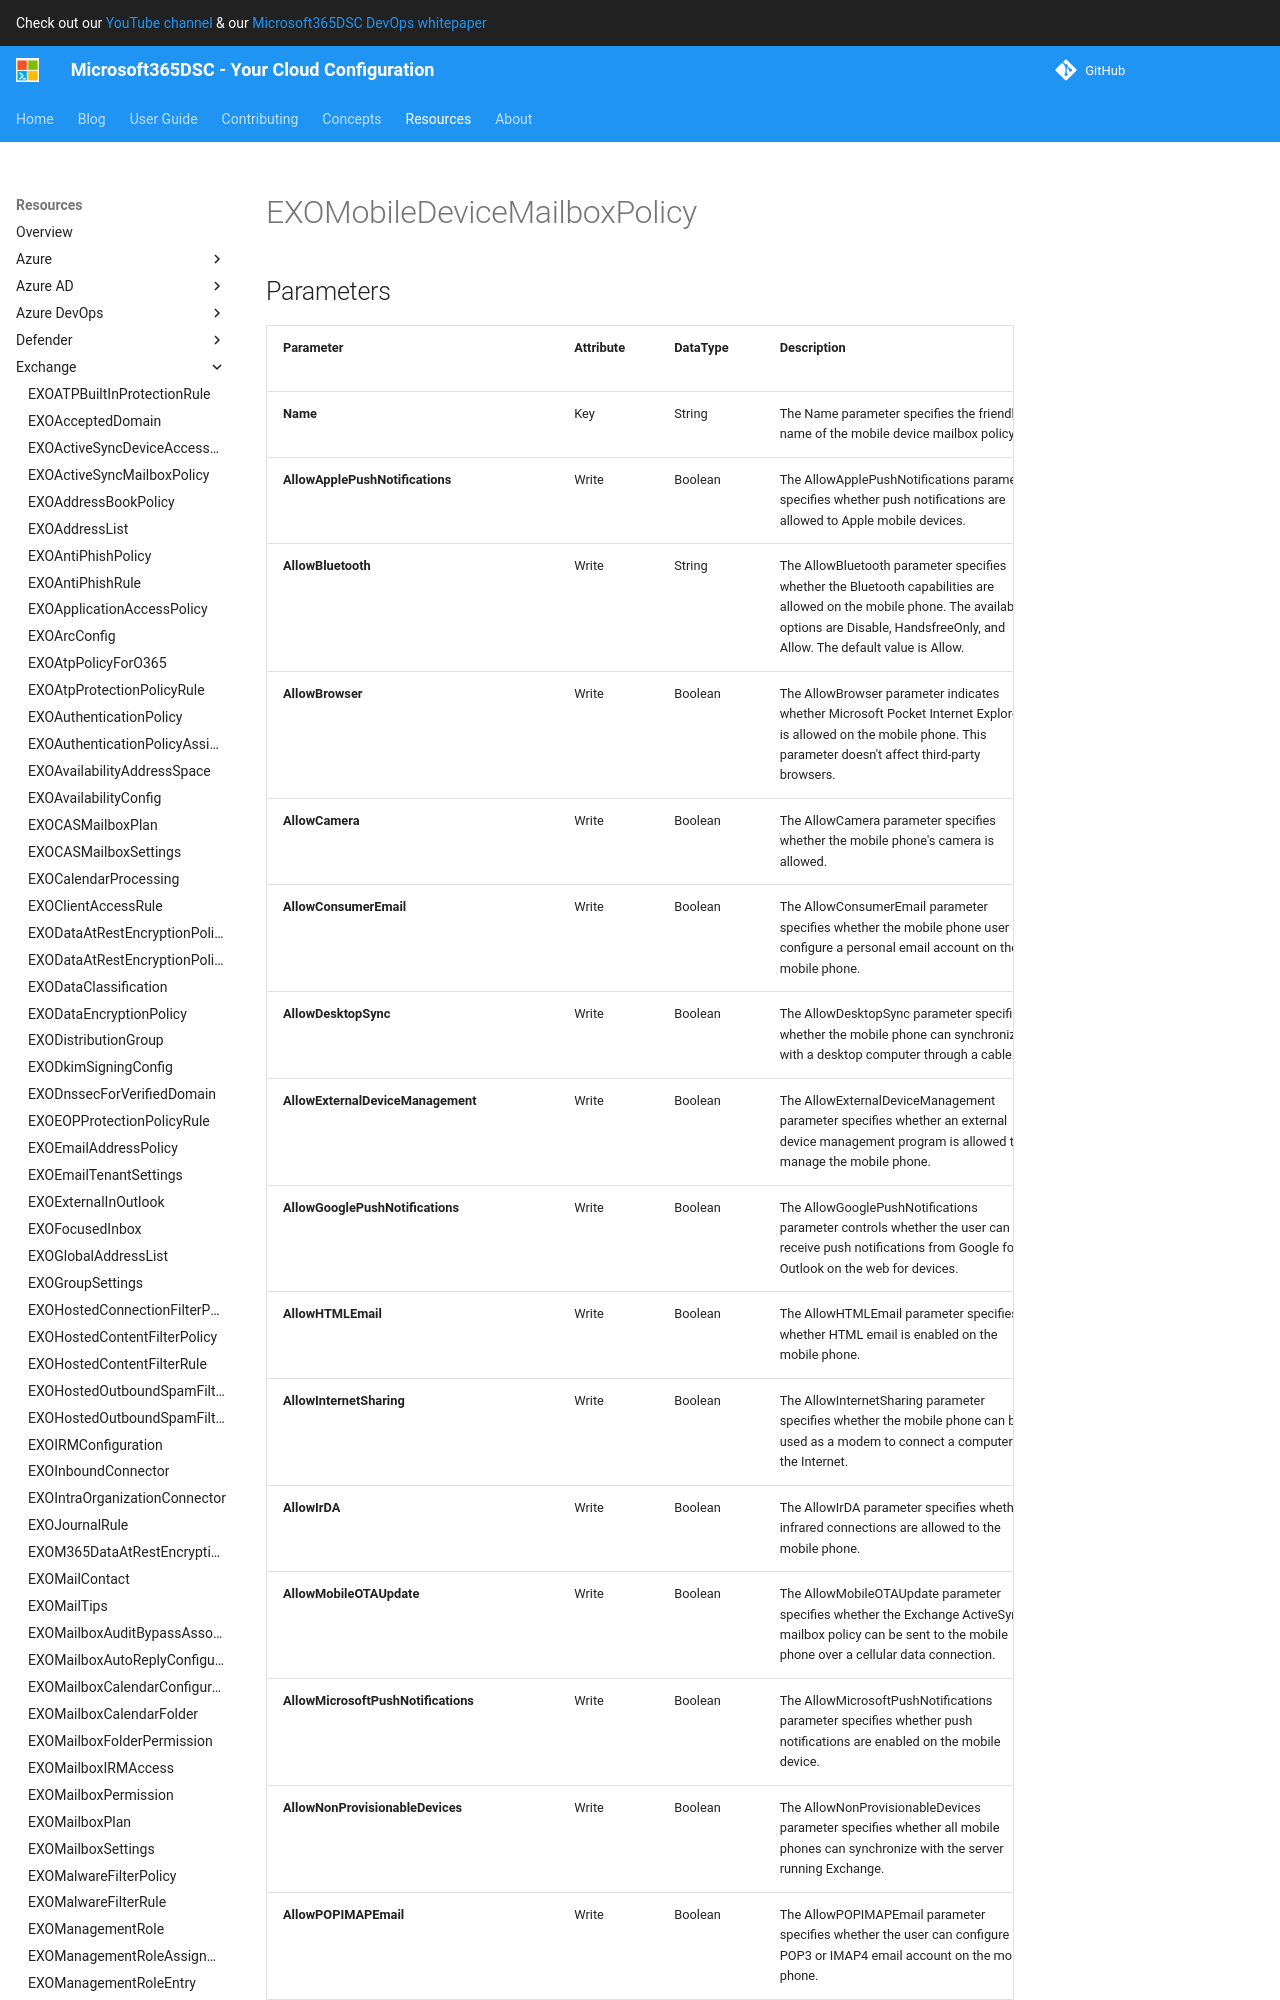

repository: microsoft/Microsoft365DSC · page: resources/exchange/EXOMobileDeviceMailboxPolicy/index.html · generator: mkdocs

# EXOMobileDeviceMailboxPolicy

## Parameters

| Parameter | Attribute | DataType | Description | Allowed Values |
| --- | --- | --- | --- | --- |
| **Name** | Key | String | The Name parameter specifies the friendly name of the mobile device mailbox policy. | |
| **AllowApplePushNotifications** | Write | Boolean | The AllowApplePushNotifications parameter specifies whether push notifications are allowed to Apple mobile devices. | |
| **AllowBluetooth** | Write | String | The AllowBluetooth parameter specifies whether the Bluetooth capabilities are allowed on the mobile phone. The available options are Disable, HandsfreeOnly, and Allow. The default value is Allow. | `Disable`, `HandsfreeOnly`, `Allow` |
| **AllowBrowser** | Write | Boolean | The AllowBrowser parameter indicates whether Microsoft Pocket Internet Explorer is allowed on the mobile phone. This parameter doesn't affect third-party browsers. | |
| **AllowCamera** | Write | Boolean | The AllowCamera parameter specifies whether the mobile phone's camera is allowed. | |
| **AllowConsumerEmail** | Write | Boolean | The AllowConsumerEmail parameter specifies whether the mobile phone user can configure a personal email account on the mobile phone. | |
| **AllowDesktopSync** | Write | Boolean | The AllowDesktopSync parameter specifies whether the mobile phone can synchronize with a desktop computer through a cable. | |
| **AllowExternalDeviceManagement** | Write | Boolean | The AllowExternalDeviceManagement parameter specifies whether an external device management program is allowed to manage the mobile phone. | |
| **AllowGooglePushNotifications** | Write | Boolean | The AllowGooglePushNotifications parameter controls whether the user can receive push notifications from Google for Outlook on the web for devices. | |
| **AllowHTMLEmail** | Write | Boolean | The AllowHTMLEmail parameter specifies whether HTML email is enabled on the mobile phone. | |
| **AllowInternetSharing** | Write | Boolean | The AllowInternetSharing parameter specifies whether the mobile phone can be used as a modem to connect a computer to the Internet. | |
| **AllowIrDA** | Write | Boolean | The AllowIrDA parameter specifies whether infrared connections are allowed to the mobile phone. | |
| **AllowMobileOTAUpdate** | Write | Boolean | The AllowMobileOTAUpdate parameter specifies whether the Exchange ActiveSync mailbox policy can be sent to the mobile phone over a cellular data connection. | |
| **AllowMicrosoftPushNotifications** | Write | Boolean | The AllowMicrosoftPushNotifications parameter specifies whether push notifications are enabled on the mobile device. | |
| **AllowNonProvisionableDevices** | Write | Boolean | The AllowNonProvisionableDevices parameter specifies whether all mobile phones can synchronize with the server running Exchange. | |
| **AllowPOPIMAPEmail** | Write | Boolean | The AllowPOPIMAPEmail parameter specifies whether the user can configure a POP3 or IMAP4 email account on the mobile phone. | |
| **AllowRemoteDesktop** | Write | Boolean | The AllowRemoteDesktop parameter specifies whether the mobile phone can initiate a remote desktop connection. | |
| **AllowSimplePassword** | Write | Boolean | The AllowSimplePassword parameter specifies whether a simple device password is allowed. A simple device password is a password that has a specific pattern, such as 1111 or 1234. | |
| **AllowSMIMEEncryptionAlgorithmNegotiation** | Write | String | The AllowSMIMEEncryptionAlgorithmNegotiation parameter specifies whether the messaging application on the mobile device can negotiate the encryption algorithm if a recipient's certificate doesn't support the specified encrypt
